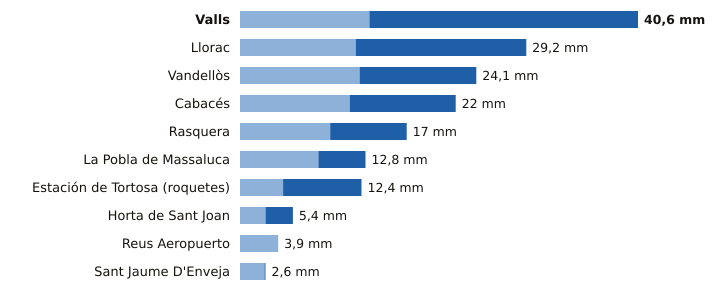

Source data for this figure (header and first rows):
estacion, provincia, indicativo, mm_6_dias_anteriores, mm_hoy, mm_7_dias, horas_de_hoy
Valls, Tarragona, 0034X, 13.2, 27.4, 40.6, 6
Llorac, Tarragona, 9726E, 11.8, 17.4, 29.2, 6
Vandellòs, Tarragona, 0002I, 12.2, 11.9, 24.1, 6
Cabacés, Tarragona, 9961X, 11.2, 10.8, 22.0, 5
Rasquera, Tarragona, 9975X, 9.2, 7.8, 17.0, 5
La Pobla de Massaluca, Tarragona, 9947X, 8.0, 4.8, 12.8, 5
Estación de Tortosa (roquetes), Tarragona, 9981A, 4.4, 8.0, 12.4, 6
Horta de Sant Joan, Tarragona, 9946X, 2.6, 2.8, 5.4, 5
Reus Aeropuerto, Tarragona, 0016A, 3.9, 0.0, 3.9, 6
Sant Jaume D'Enveja, Tarragona, 9987P, 2.5, 0.1, 2.6, 6
